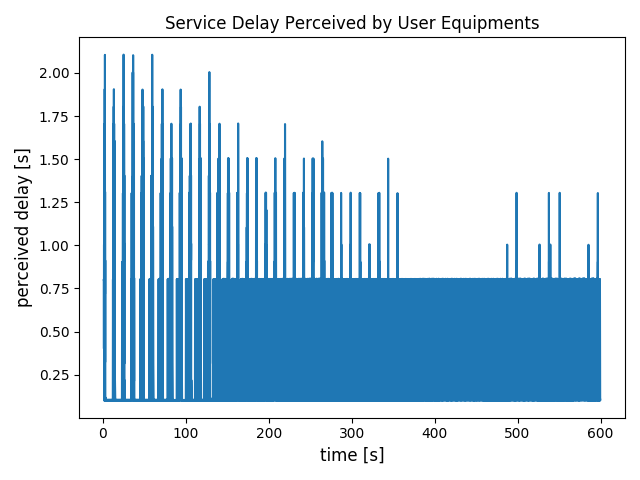

The data file committed next to this chart (first rows):
1	1.30073475980774	imneesu	adas	0.5	1.20000321962672	1.30073475980774	0.80073475980774	1
2	1.301	ibwicim	adas	0.5	1.2	1.301	0.8014	1
3	1.303	efcati	adas	0.5	1.2	1.303	0.8028	1
4	1.303	eosluip	adas	0.5	1.2	1.303	0.8028	1
5	1.303	odscixam	adas	0.5	1.2	1.303	0.8034	1
6	1.401	imneesu	adas	1	1.301	1.401	0.4015	1
7	1.403	ibwicim	adas	1	1.301	1.403	0.4028	1
8	1.406	efcati	adas	1	1.303	1.406	0.4055	1
9	1.406	eosluip	adas	1	1.303	1.406	0.4055	1
10	1.407	odscixam	adas	1	1.303	1.407	0.4069	1
11	1.501	onghoji	adas	0.5	1.4	1.501	1.001	1
12	1.503	ichikiga	adas	0.5	1.4	1.503	1.003	1
13	1.503	epemvagu	adas	0.5	1.4	1.503	1.003	1
14	1.503	iafstnue	adas	0.5	1.4	1.503	1.003	1
15	1.504	ebstic	adas	0.5	1.4	1.504	1.004	1
16	1.601	imneesu	adas	1.5	1.5	1.601	0.1007	1
17	1.601	ibwicim	adas	1.5	1.5	1.601	0.1014	1
18	1.603	efcati	adas	1.5	1.5	1.603	0.1028	1
19	1.603	eosluip	adas	1.5	1.5	1.603	0.1028	1
20	1.603	onghoji	adas	1	1.501	1.603	0.6028	1
21	1.603	odscixam	adas	1.5	1.5	1.603	0.1034	1
22	1.606	ichikiga	adas	1	1.503	1.606	0.6055	1
23	1.606	epemvagu	adas	1	1.503	1.606	0.6055	1
24	1.606	iafstnue	adas	1	1.503	1.606	0.6055	1
25	1.608	ebstic	adas	1	1.504	1.608	0.6082	1
26	1.701	oygvar	adas	0.5	1.6	1.701	1.201	1
27	1.701	oggluv	adas	0.5	1.6	1.701	1.201	1
28	1.703	ovkojy	adas	0.5	1.6	1.703	1.203	1
29	1.704	ickguwa	adas	0.5	1.6	1.704	1.204	1
30	1.704	odoywug	adas	0.5	1.6	1.704	1.204	1
31	1.704	onghoji	adas	1.5	1.603	1.704	0.2042	1
32	1.708	ichikiga	adas	1.5	1.606	1.708	0.2083	1
33	1.708	epemvagu	adas	1.5	1.606	1.708	0.2083	1
34	1.708	iafstnue	adas	1.5	1.606	1.708	0.2083	1
35	1.712	ebstic	adas	1.5	1.608	1.712	0.2123	1
36	1.801	oygvar	adas	1	1.701	1.801	0.8015	1
37	1.803	oggluv	adas	1	1.701	1.803	0.8028	1
38	1.805	awrenba	adas	0.5	1.702	1.805	1.305	1
39	1.806	ovkojy	adas	1	1.703	1.806	0.8055	1
40	1.806	amciuca	adas	0.5	1.702	1.806	1.306	1
41	1.808	ickguwa	adas	1	1.704	1.808	0.8082	1
42	1.808	odoywug	adas	1	1.704	1.808	0.8083	1
43	1.901	epabcadu	adas	0.5	1.8	1.901	1.401	1
44	1.902	oygvar	adas	1.5	1.801	1.902	0.4022	1
45	1.903	acpegho	adas	0.5	1.8	1.903	1.403	1
46	1.903	ijhipvo	adas	0.5	1.8	1.903	1.403	1
47	1.903	ofikco	adas	0.5	1.8	1.903	1.403	1
48	1.904	iatmeuns	adas	0.5	1.8	1.904	1.404	1
49	1.904	oggluv	adas	1.5	1.803	1.904	0.4042	1
50	1.908	awrenba	adas	1	1.805	1.908	0.9075	1
51	1.908	ovkojy	adas	1.5	1.806	1.908	0.4083	1
52	1.91	amciuca	adas	1	1.806	1.91	0.9102	1
53	1.912	ickguwa	adas	1.5	1.808	1.912	0.4123	1
54	1.912	odoywug	adas	1.5	1.808	1.912	0.4124	1
55	2.003	epabcadu	adas	1	1.901	2.003	1.003	1
56	2.005	iawxben	adas	0.5	1.902	2.005	1.505	1
57	2.006	acpegho	adas	1	1.903	2.006	1.006	1
58	2.006	ijhipvo	adas	1	1.903	2.006	1.006	1
59	2.007	ofikco	adas	1	1.903	2.007	1.007	1
60	2.008	iatmeuns	adas	1	1.904	2.008	1.008	1
61	2.01	awrenba	adas	1.5	1.908	2.01	0.5103	1
... 35,907 more rows
